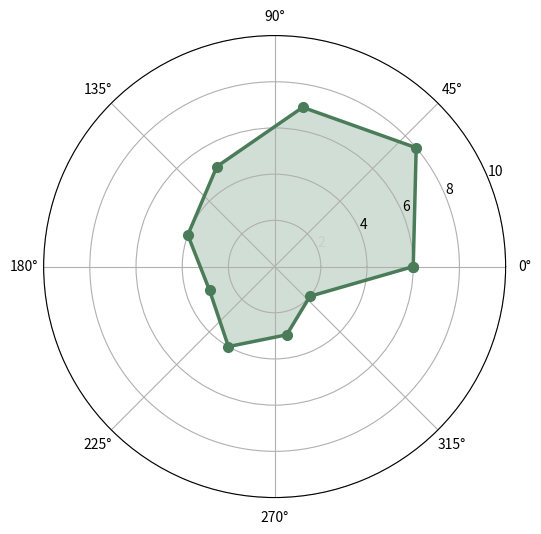

The matplotlib source for this figure: (Note: this script raises an exception after producing the figure.)
"""
素问居 - 中医养生数据可视化生成
使用 scientific-visualization 的 matplotlib 规范生成:
1. 九种体质分布图（雷达图）
2. 节气养生热度图
3. 草药性味归经图
"""
import matplotlib.pyplot as plt
import matplotlib
matplotlib.use('Agg')
import numpy as np
from matplotlib.patches import FancyBboxPatch
import os

# ========== 配色体系（素问居品牌色）==========
COLORS = {
    'primary':    '#4A7C59',   # 翠绿
    'secondary':  '#8B5E3C',   # 檀木褐
    'accent':     '#C4A35A',   # 暖金
    'light':      '#F5F0E8',   # 暖白
    'dark':       '#2D3A2E',   # 深绿
    'text':       '#3D3D3D',   # 正文
    'muted':      '#7A7A6A',   # 灰调
    'paper':      '#FAF6F0',   # 宣纸白
    'sage':       '#7A9E7E',   # 鼠尾草绿
    'bamboo':     '#A8C69F',   # 竹绿
}

plt.rcParams['font.family'] = ['sans-serif']
plt.rcParams['axes.unicode_minus'] = False

OUTPUT = r'F:\xuanjige\public\images'
os.makedirs(OUTPUT, exist_ok=True)


def save(fig, name):
    path = os.path.join(OUTPUT, f'{name}.png')
    fig.savefig(path, dpi=150, bbox_inches='tight',
                facecolor='none', edgecolor='none')
    plt.close(fig)
    print(f'  ✓ {name}.png')
    return path


# ============================================================
# 1. 九种体质雷达图
# ============================================================
def make_constitution_radar():
    categories = [
        '平和质', '气虚质', '阳虚质', '阴虚质',
        '痰湿质', '湿热质', '血瘀质', '气郁质', '特禀质'
    ]
    # 模拟示例用户（气虚+阳虚型）
    values = [6, 8, 7, 5, 4, 3, 4, 3, 2]

    N = len(categories)
    angles = np.linspace(0, 2 * np.pi, N, endpoint=False).tolist()
    values = values + [values[0]]
    angles = angles + [angles[0]]

    fig, ax = plt.subplots(figsize=(6, 6), subplot_kw=dict(polar=True))
    fig.patch.set_facecolor('none')

    # 填充区域
    ax.fill(angles, values, color=COLORS['primary'], alpha=0.25)
    ax.plot(angles, values, color=COLORS['primary'], linewidth=2.5, marker='o', markersize=7)

    # 网格
    ax.set_rgrids([2, 4, 6, 8, 10], color='#CCCCCC', linewidths=0.8)
    ax.set_ylim(0, 10)

    # 标签
    ax.set_xticks(angles[:-1])
    ax.set_xticklabels(categories, size=11, color=COLORS['dark'], fontproperties=None)

    # 标题
    ax.set_title('九种体质测评示例', size=14, color=COLORS['dark'],
                 pad=20, fontweight='bold')

    # 去掉径向标签
    ax.set_yticklabels([], color='none')

    plt.tight_layout()
    return save(fig, 'constitution-radar')


# ============================================================
# 2. 二十四节气养生热度图
# ============================================================
def make_solar_terms_heatmap():
    # 24节气 × 4个养生维度
    terms = [
        '立春', '雨水', '惊蛰', '春分', '清明', '谷雨',
        '立夏', '小满', '芒种', '夏至', '小暑', '大暑',
        '立秋', '处暑', '白露', '秋分', '寒露', '霜降',
        '立冬', '小雪', '大雪', '冬至', '小寒', '大寒'
    ]
    dimensions = ['养肝', '养心', '健脾', '润肺']

    # 模拟热度分值 (0-10)
    data = np.array([
        [7, 5, 6, 5],  # 立春
        [6, 5, 7, 5],  # 雨水
        [8, 6, 6, 5],  # 惊蛰
        [7, 6, 6, 6],  # 春分
        [7, 6, 5, 6],  # 清明
        [6, 6, 7, 7],  # 谷雨
        [5, 8, 6, 6],  # 立夏
        [5, 8, 7, 6],  # 小满
        [5, 7, 8, 5],  # 芒种
        [4, 9, 6, 6],  # 夏至
        [4, 9, 6, 5],  # 小暑
        [4, 9, 5, 5],  # 大暑
        [6, 7, 5, 7],  # 立秋
        [6, 7, 6, 7],  # 处暑
        [6, 6, 5, 8],  # 白露
        [7, 6, 5, 8],  # 秋分
        [7, 5, 5, 8],  # 寒露
        [7, 5, 5, 7],  # 霜降
        [6, 5, 6, 6],  # 立冬
        [6, 5, 6, 5],  # 小雪
        [6, 5, 6, 5],  # 大雪
        [5, 5, 6, 5],  # 冬至
        [5, 5, 6, 5],  # 小寒
        [5, 5, 6, 5],  # 大寒
    ])

    fig, ax = plt.subplots(figsize=(10, 12))
    fig.patch.set_facecolor('none')
    ax.set_facecolor('#F8F5F0')

    # 用绿-金色系 colormap
    cmap = plt.cm.RdYlGn
    im = ax.imshow(data, cmap=cmap, aspect='auto', vmin=0, vmax=10)

    # 设置刻度
    ax.set_xticks(range(4))
    ax.set_xticklabels(dimensions, size=12, color=COLORS['dark'])
    ax.set_yticks(range(24))
    ax.set_yticklabels(terms, size=10, color=COLORS['dark'])

    # 数值标注
    for i in range(24):
        for j in range(4):
            val = data[i, j]
            color = 'white' if val > 6.5 else COLORS['dark']
            ax.text(j, i, f'{val}', ha='center', va='center',
                    color=color, fontsize=9, fontweight='bold')

    ax.set_title('二十四节气养生热度图', size=14, color=COLORS['dark'],
                 pad=12, fontweight='bold')

    # 颜色条
    cbar = fig.colorbar(im, ax=ax, fraction=0.04, pad=0.02)
    cbar.set_label('养生重点程度', size=10)

    plt.tight_layout()
    return save(fig, 'solar-terms-heatmap')


# ============================================================
# 3. 草药性味归经气泡图
# ============================================================
def make_herb_scatter():
    herbs = [
        ('人参', 3, 8, '脾', 9),
        ('黄芪', 2, 7, '脾', 8),
        ('枸杞', 3, 6, '肝', 7),
        ('当归', 3, 7, '肝', 8),
        ('川芎', 2, 6, '肝', 6),
        ('茯苓', 2, 5, '心', 7),
        ('陈皮', 2, 4, '脾', 5),
        ('甘草', 3, 6, '心', 10),
        ('生姜', 2, 8, '脾', 5),
        ('红枣', 3, 5, '心', 6),
        ('山药', 3, 5, '脾', 7),
        ('莲子', 3, 5, '心', 6),
        ('百合', 3, 5, '肺', 5),
        ('菊花', 2, 6, '肝', 6),
        ('金银花', 2, 7, '肺', 5),
    ]

    fig, ax = plt.subplots(figsize=(10, 8))
    fig.patch.set_facecolor(COLORS['paper'])
    ax.set_facecolor('#F8F5F0')

    # 按归经着色
    organ_colors = {'脾': '#4A7C59', '肝': '#C4A35A', '心': '#C07060', '肺': '#5A8FAF'}
    organ_size = {'脾': 300, '肝': 250, '心': 280, '肺': 200}

    for herb, taste, effect, organ, freq in herbs:
        ax.scatter(taste, effect, s=organ_size.get(organ, 200),
                   color=organ_colors.get(organ, '#888'),
                   alpha=0.75, edgecolors='white', linewidths=1.5)
        ax.annotate(herb, (taste, effect), fontsize=9,
                    ha='center', va='bottom',
                    xytext=(0, 5), textcoords='offset points',
                    color=COLORS['dark'])

    # 图例
    for organ, color in organ_colors.items():
        ax.scatter([], [], s=150, color=color, label=f'{organ}经', alpha=0.75)
    ax.legend(title='归经', loc='upper right', frameon=True,
              facecolor='white', edgecolor='none')

    ax.set_xlabel('五味得分（1=酸苦甘辛咸）', size=11, color=COLORS['dark'])
    ax.set_ylabel('功效强度（1-10）', size=11, color=COLORS['dark'])
    ax.set_title('常用草药性味归经图', size=14, color=COLORS['dark'],
                 pad=12, fontweight='bold')
    ax.set_xlim(1, 5)
    ax.set_ylim(3, 11)
    ax.grid(True, alpha=0.3, color='#CCCCCC')

    plt.tight_layout()
    return save(fig, 'herb-properties')


if __name__ == '__main__':
    print('🎨 生成素问居数据可视化...')
    make_constitution_radar()
    make_solar_terms_heatmap()
    make_herb_scatter()
    print('\n✅ 全部生成完毕！')
